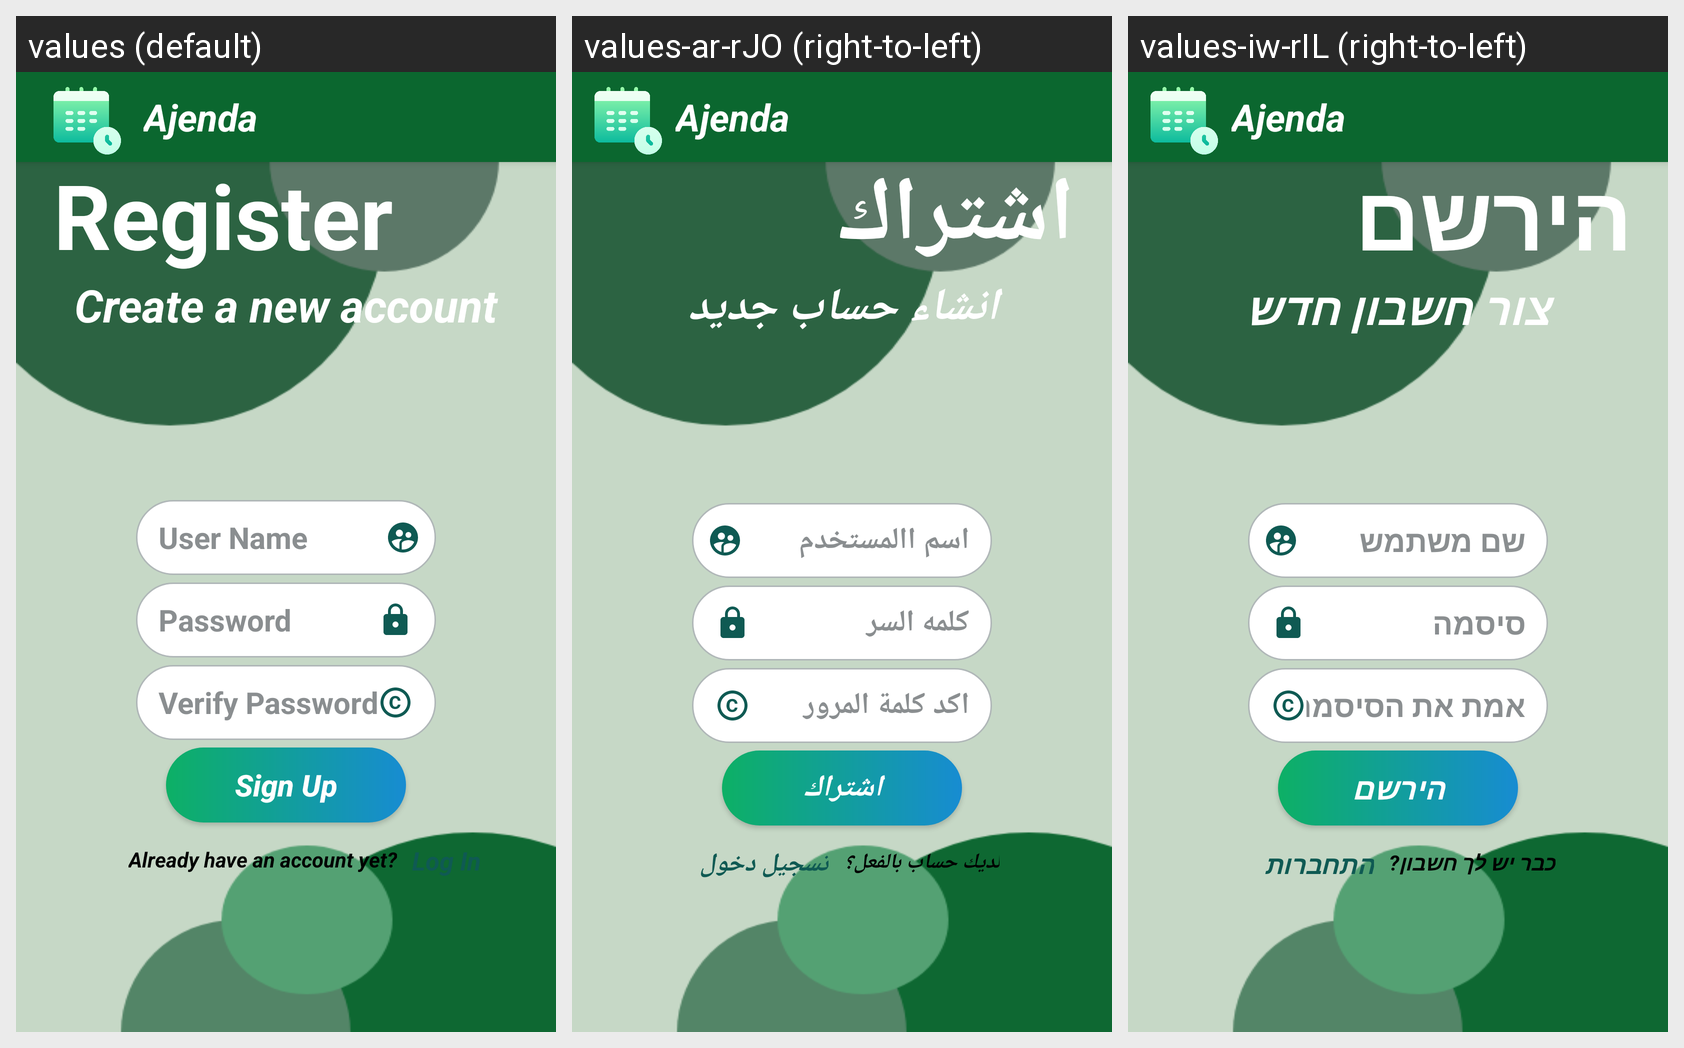

Here is an Android app screen in its default locale and in the app's own translations. Write out the translated-string differences for the strings that appear on this screen.
Android screen res/layout/activity_sign_in.xml rendered under 3 locales, left to right: values (default), values-ar-rJO (right-to-left), values-iw-rIL (right-to-left). Device: Nexus 5 (rendered at 1080×1920; each locale shown at half size, 540×960, under a caption strip naming it); theme Theme.Ajenda_APP.
Strings drawn on this screen, with the default value and each locale's value (text and hints the layout hard-codes, and strings that could not be matched under every locale, appear in the picture but are not listed):

title_register
  values: Register
  values-ar-rJO: اشتراك
  values-iw-rIL: הירשם

title_sign_in
  values: Create a new account
  values-ar-rJO: انشاء حساب جديد
  values-iw-rIL: צור חשבון חדש

user_name
  values: User Name
  values-ar-rJO: اسم االمستخدم
  values-iw-rIL: שם משתמש

password
  values: Password
  values-ar-rJO: كلمه السر
  values-iw-rIL: סיסמה

verify_password
  values: Verify Password
  values-ar-rJO: اكد كلمة المرور
  values-iw-rIL: אמת את הסיסמה

btn_signup
  values: Sign Up
  values-ar-rJO: اشتراك
  values-iw-rIL: הירשם

txt_to_log_in
  values: Already have an account yet?
  values-ar-rJO: لديك حساب بالفعل؟
  values-iw-rIL: כבר יש לך חשבון?

click_to_log_in
  values: Log In
  values-ar-rJO: تسجيل دخول
  values-iw-rIL: התחברות
